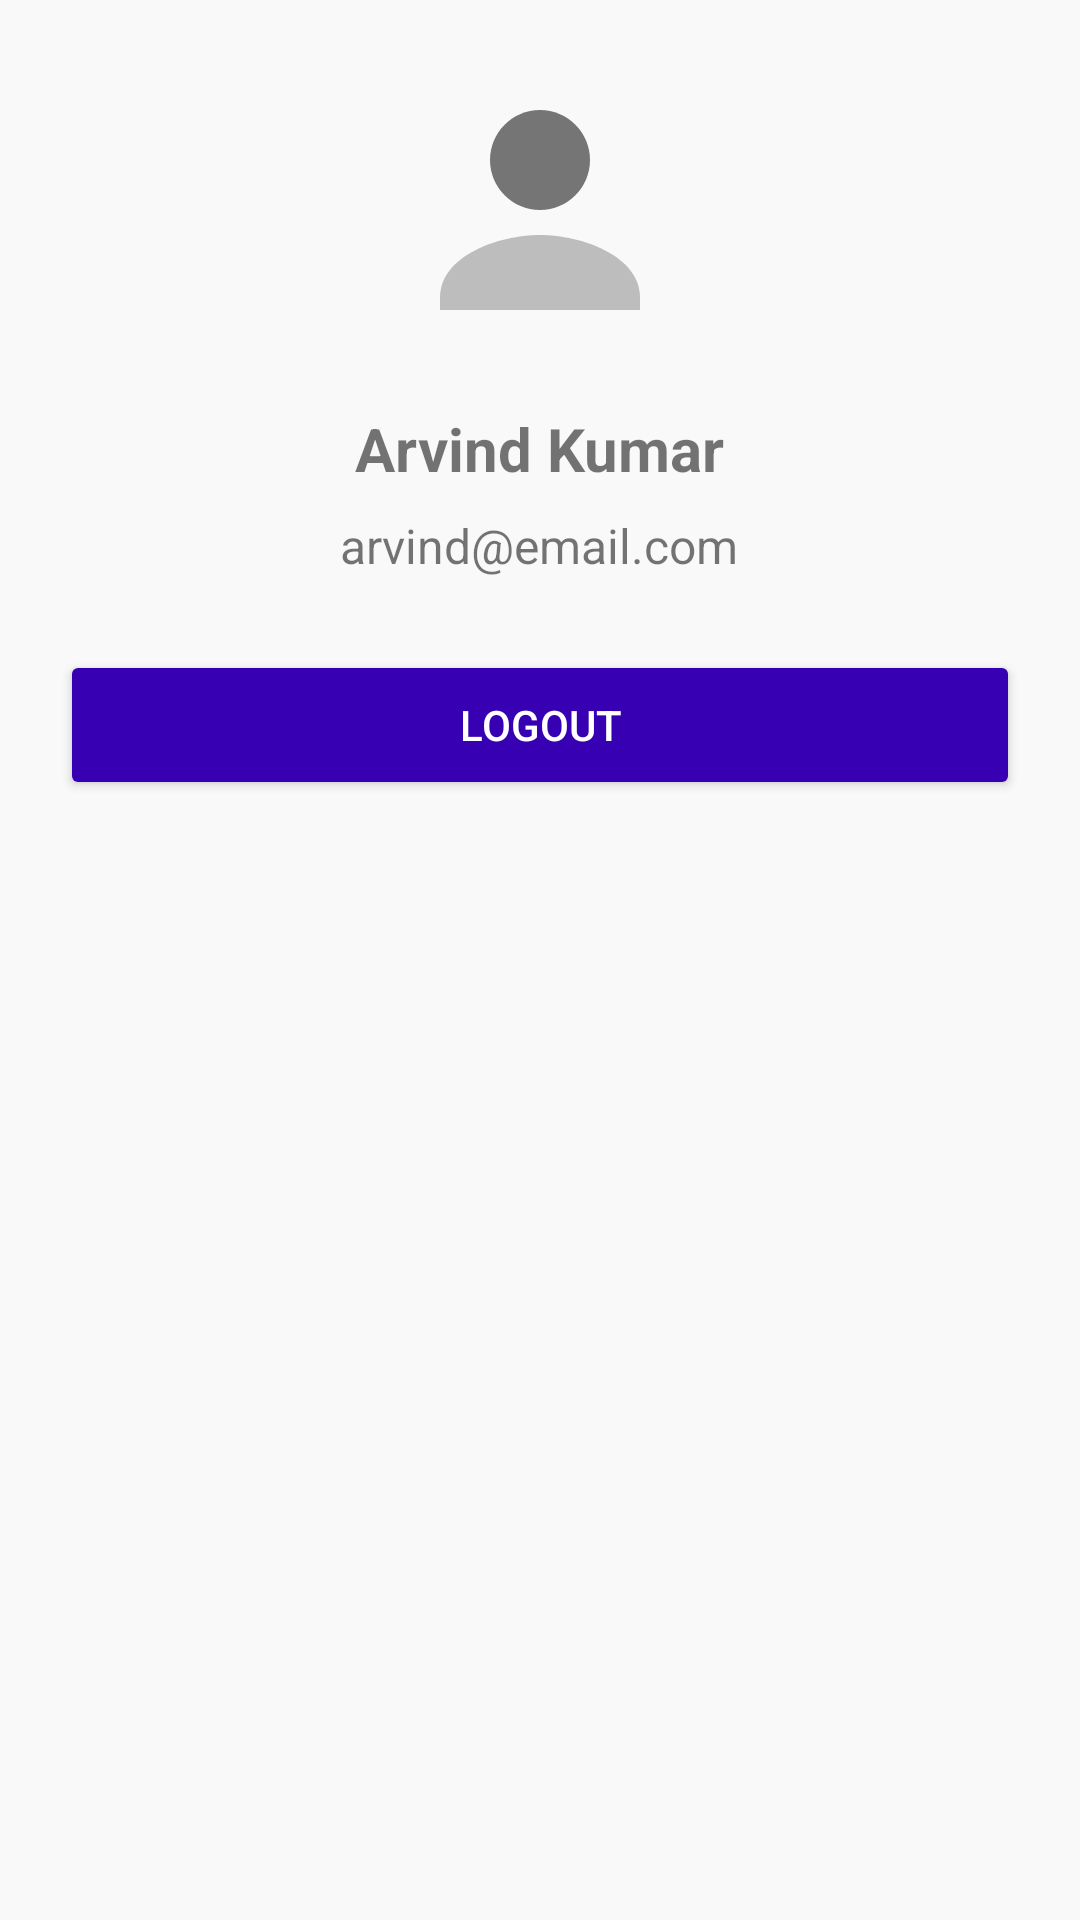

Layout XML and referenced resources for this Android screen:
<!-- AndroidManifest.xml: application theme Theme.WheelRush -->
<!-- res/layout/activity_profile.xml -->
<?xml version="1.0" encoding="utf-8"?>
<ScrollView
    xmlns:android="http://schemas.android.com/apk/res/android"
    android:layout_width="match_parent"
    android:layout_height="match_parent"
    android:background="#f9f9f9"
    android:padding="20dp">

    <LinearLayout
        android:layout_width="match_parent"
        android:layout_height="wrap_content"
        android:orientation="vertical"
        android:gravity="center_horizontal">

        <ImageView
            android:layout_width="100dp"
            android:layout_height="100dp"
            android:src="@drawable/ic_user"
            android:layout_marginBottom="16dp"
            android:contentDescription="Profile" />

        <TextView
            android:id="@+id/userName"
            android:layout_width="wrap_content"
            android:layout_height="wrap_content"
            android:text="Arvind Kumar"
            android:textSize="20sp"
            android:textStyle="bold"
            android:layout_marginBottom="8dp"/>

        <TextView
            android:id="@+id/userEmail"
            android:layout_width="wrap_content"
            android:layout_height="wrap_content"
            android:text="arvind@email.com"
            android:textSize="16sp"
            android:layout_marginBottom="24dp"/>

        <Button
            android:id="@+id/logoutBtn"
            android:layout_width="match_parent"
            android:layout_height="50dp"
            android:text="Logout"
            android:textColor="@android:color/white"
            android:backgroundTint="@color/purple_700"/>
    </LinearLayout>
</ScrollView>
<!-- resources referenced by this layout -->
<resources>
  <!-- drawable ic_user (drawable) -->
  <?xml version="1.0" encoding="utf-8"?>
  <vector xmlns:android="http://schemas.android.com/apk/res/android"
      android:width="24dp"
      android:height="24dp"
      android:viewportWidth="24"
      android:viewportHeight="24">
  
      
      <path
          android:fillColor="#757575"
          android:pathData="M12,12c2.21,0 4,-1.79 4,-4s-1.79,-4 -4,-4 -4,1.79 -4,4 1.79,4 4,4z" />
  
      
      <path
          android:fillColor="#BDBDBD"
          android:pathData="M12,14c-3.33,0 -8,1.67 -8,5v1h16v-1c0,-3.33 -4.67,-5 -8,-5z" />
  </vector>
  <style name="Theme.WheelRush" parent="Theme.MaterialComponents.DayNight.NoActionBar">
          
          <item name="colorPrimary">@color/purple_500</item>
          <item name="colorPrimaryVariant">@color/purple_700</item>
          <item name="colorOnPrimary">@color/white</item>
  
          
          <item name="colorSecondary">@color/teal_200</item>
          <item name="colorSecondaryVariant">@color/teal_700</item>
          <item name="colorOnSecondary">@color/black</item>
  
          
          <item name="android:statusBarColor">?attr/colorPrimaryVariant</item>
  
          
          <item name="windowActionBar">false</item>
          <item name="windowNoTitle">true</item>
      </style>
  <!-- not gathered from this repository: default colours our renderer supplied (Android Studio template values) -->
  <color name="purple_500">#FF6200EE</color>
  <color name="purple_700">#FF3700B3</color>
  <color name="teal_200">#FF03DAC5</color>
  <color name="teal_700">#FF018786</color>
  <color name="black">#FF000000</color>
  <color name="white">#FFFFFFFF</color>
</resources>
